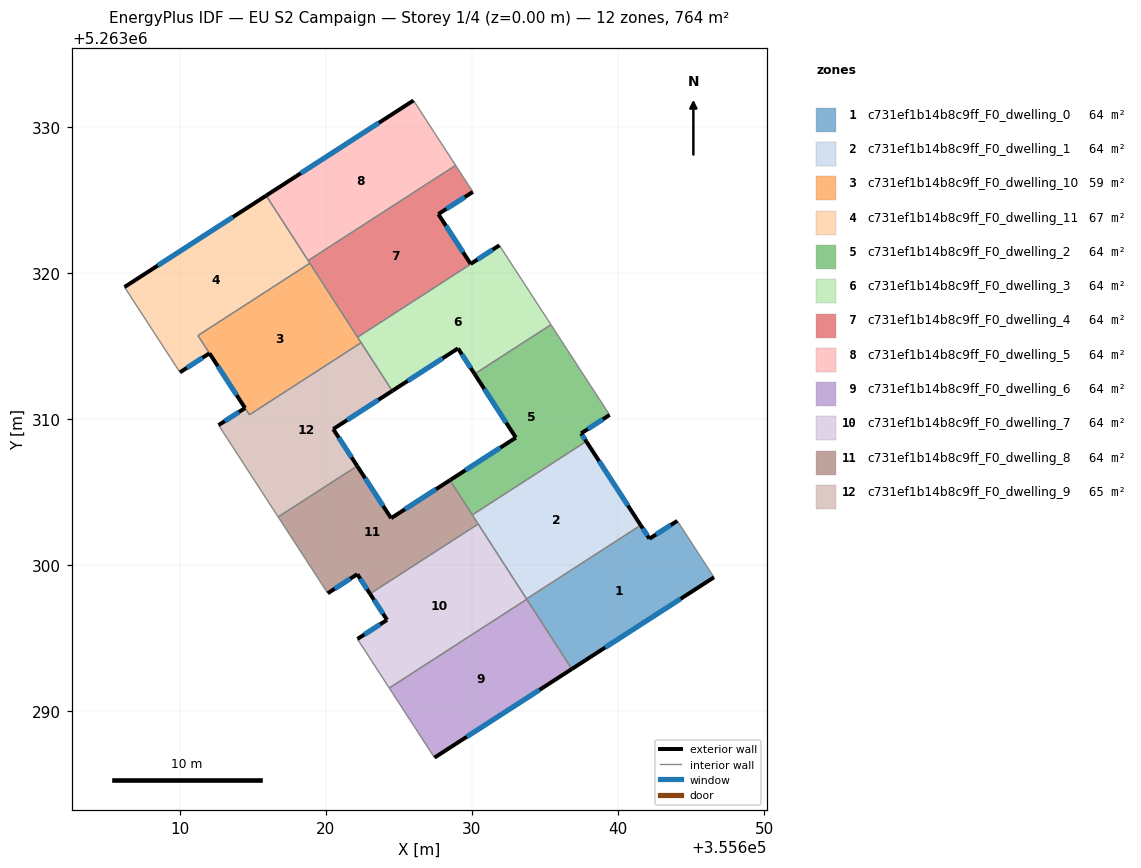
=== STOREY PLAN SPEC (per zone: floor XY polygon, exterior-wall plan segments, windows/doors) ===
zone 1: c731ef1b14b8c9ff_F0_dwelling_0  (63.7 m²)
  floor: (355644.06, 5263303.02) (355646.57, 5263299.15) (355636.84, 5263292.87) (355633.74, 5263297.67) (355641.56, 5263302.72) (355642.16, 5263301.80)
  exterior wall: (355636.84, 5263292.87) – (355646.57, 5263299.15)  [11.6 m]
    window: (355639.12, 5263294.35) – (355644.29, 5263297.68)  [9.8 m²]
  exterior wall: (355642.16, 5263301.80) – (355641.56, 5263302.72)  [1.1 m]
    window: (355642.02, 5263302.01) – (355641.70, 5263302.50)  [0.9 m²]
  exterior wall: (355644.06, 5263303.02) – (355642.16, 5263301.80)  [2.3 m]
    window: (355643.62, 5263302.73) – (355642.60, 5263302.08)  [1.9 m²]
  interior walls: 4
zone 2: c731ef1b14b8c9ff_F0_dwelling_1  (63.7 m²)
  floor: (355637.83, 5263308.46) (355641.56, 5263302.72) (355633.74, 5263297.67) (355630.03, 5263303.43)
  exterior wall: (355641.56, 5263302.72) – (355637.83, 5263308.46)  [6.8 m]
    window: (355640.68, 5263304.07) – (355638.70, 5263307.12)  [5.8 m²]
  interior walls: 4
zone 3: c731ef1b14b8c9ff_F0_dwelling_10  (59.0 m²)
  floor: (355618.90, 5263320.66) (355622.41, 5263315.22) (355614.76, 5263310.28) (355611.23, 5263315.71)
  exterior wall: (355612.03, 5263314.49) – (355614.46, 5263310.74)  [4.5 m]
    window: (355612.60, 5263313.61) – (355613.89, 5263311.62)  [3.8 m²]
  interior walls: 6
zone 4: c731ef1b14b8c9ff_F0_dwelling_11  (67.2 m²)
  floor: (355615.91, 5263325.29) (355618.90, 5263320.66) (355611.23, 5263315.71) (355612.02, 5263314.50) (355610.00, 5263313.19) (355606.21, 5263319.03)
  exterior wall: (355615.91, 5263325.29) – (355606.21, 5263319.03)  [11.5 m]
    window: (355613.63, 5263323.82) – (355608.48, 5263320.50)  [9.7 m²]
  exterior wall: (355610.00, 5263313.19) – (355612.02, 5263314.50)  [2.4 m]
    window: (355610.48, 5263313.50) – (355611.55, 5263314.19)  [2.0 m²]
  interior walls: 5
zone 5: c731ef1b14b8c9ff_F0_dwelling_2  (63.7 m²)
  floor: (355635.41, 5263316.45) (355639.43, 5263310.27) (355637.47, 5263309.01) (355637.83, 5263308.46) (355630.03, 5263303.43) (355628.49, 5263305.80) (355633.01, 5263308.72) (355630.18, 5263313.08)
  exterior wall: (355633.01, 5263308.72) – (355628.49, 5263305.80)  [5.4 m]
    window: (355631.95, 5263308.03) – (355629.55, 5263306.49)  [4.5 m²]
  exterior wall: (355630.18, 5263313.08) – (355633.01, 5263308.72)  [5.2 m]
    window: (355630.84, 5263312.05) – (355632.34, 5263309.74)  [4.4 m²]
  exterior wall: (355637.47, 5263309.01) – (355639.43, 5263310.27)  [2.3 m]
    window: (355637.93, 5263309.30) – (355638.97, 5263309.98)  [2.0 m²]
  exterior wall: (355637.83, 5263308.46) – (355637.47, 5263309.01)  [0.6 m]
    window: (355637.75, 5263308.59) – (355637.56, 5263308.88)  [0.5 m²]
  interior walls: 4
zone 6: c731ef1b14b8c9ff_F0_dwelling_3  (63.7 m²)
  floor: (355631.89, 5263321.88) (355635.41, 5263316.45) (355630.18, 5263313.08) (355629.04, 5263314.83) (355624.54, 5263311.92) (355622.17, 5263315.60)
  exterior wall: (355624.54, 5263311.92) – (355629.04, 5263314.83)  [5.4 m]
    window: (355625.60, 5263312.60) – (355627.99, 5263314.15)  [4.5 m²]
  exterior wall: (355629.04, 5263314.83) – (355630.18, 5263313.08)  [2.1 m]
    window: (355629.31, 5263314.42) – (355629.91, 5263313.49)  [1.8 m²]
  interior walls: 5
zone 7: c731ef1b14b8c9ff_F0_dwelling_4  (63.7 m²)
  floor: (355630.06, 5263325.55) (355627.70, 5263324.03) (355629.91, 5263320.62) (355631.88, 5263321.89) (355631.89, 5263321.88) (355622.17, 5263315.60) (355618.78, 5263320.84) (355628.88, 5263327.37)
  exterior wall: (355627.70, 5263324.03) – (355630.06, 5263325.55)  [2.8 m]
    window: (355628.25, 5263324.38) – (355629.51, 5263325.19)  [2.4 m²]
  exterior wall: (355629.91, 5263320.62) – (355627.70, 5263324.03)  [4.1 m]
    window: (355629.39, 5263321.42) – (355628.22, 5263323.23)  [3.4 m²]
  exterior wall: (355631.88, 5263321.89) – (355629.91, 5263320.62)  [2.3 m]
    window: (355631.42, 5263321.59) – (355630.37, 5263320.91)  [2.0 m²]
  interior walls: 6
zone 8: c731ef1b14b8c9ff_F0_dwelling_5  (63.7 m²)
  floor: (355626.00, 5263331.81) (355628.88, 5263327.37) (355618.78, 5263320.84) (355615.91, 5263325.29)
  exterior wall: (355626.00, 5263331.81) – (355615.91, 5263325.29)  [12.0 m]
    window: (355623.63, 5263330.28) – (355618.28, 5263326.82)  [10.1 m²]
  interior walls: 3
zone 9: c731ef1b14b8c9ff_F0_dwelling_6  (63.7 m²)
  floor: (355633.75, 5263297.65) (355636.84, 5263292.87) (355627.43, 5263286.80) (355624.34, 5263291.57)
  exterior wall: (355627.43, 5263286.80) – (355636.84, 5263292.87)  [11.2 m]
    window: (355629.64, 5263288.23) – (355634.63, 5263291.45)  [9.4 m²]
  interior walls: 3
zone 10: c731ef1b14b8c9ff_F0_dwelling_7  (63.7 m²)
  floor: (355630.43, 5263302.80) (355633.75, 5263297.65) (355624.34, 5263291.57) (355622.16, 5263294.93) (355624.18, 5263296.24) (355623.02, 5263298.02)
  exterior wall: (355624.18, 5263296.24) – (355622.16, 5263294.93)  [2.4 m]
    window: (355623.71, 5263295.93) – (355622.63, 5263295.24)  [2.0 m²]
  exterior wall: (355623.02, 5263298.02) – (355624.18, 5263296.24)  [2.1 m]
    window: (355623.29, 5263297.60) – (355623.91, 5263296.66)  [1.8 m²]
  interior walls: 5
zone 11: c731ef1b14b8c9ff_F0_dwelling_8  (63.7 m²)
  floor: (355628.49, 5263305.80) (355630.43, 5263302.80) (355623.02, 5263298.02) (355622.15, 5263299.37) (355620.12, 5263298.06) (355616.73, 5263303.29) (355622.14, 5263306.78) (355624.46, 5263303.20)
  exterior wall: (355624.46, 5263303.20) – (355622.14, 5263306.78)  [4.3 m]
    window: (355623.92, 5263304.04) – (355622.69, 5263305.94)  [3.6 m²]
  exterior wall: (355628.49, 5263305.80) – (355624.46, 5263303.20)  [4.8 m]
    window: (355627.55, 5263305.19) – (355625.41, 5263303.81)  [4.0 m²]
  exterior wall: (355622.15, 5263299.37) – (355623.02, 5263298.02)  [1.6 m]
    window: (355622.35, 5263299.05) – (355622.81, 5263298.34)  [1.4 m²]
  exterior wall: (355620.12, 5263298.06) – (355622.15, 5263299.37)  [2.4 m]
    window: (355620.60, 5263298.37) – (355621.67, 5263299.06)  [2.0 m²]
  interior walls: 5
zone 12: c731ef1b14b8c9ff_F0_dwelling_9  (64.9 m²)
  floor: (355622.41, 5263315.22) (355624.54, 5263311.92) (355620.50, 5263309.30) (355622.14, 5263306.78) (355616.73, 5263303.29) (355612.65, 5263309.58) (355614.46, 5263310.74) (355614.76, 5263310.28)
  exterior wall: (355614.46, 5263310.74) – (355612.65, 5263309.58)  [2.2 m]
    window: (355614.04, 5263310.47) – (355613.07, 5263309.85)  [1.8 m²]
  exterior wall: (355620.50, 5263309.30) – (355624.54, 5263311.92)  [4.8 m]
    window: (355621.45, 5263309.92) – (355623.59, 5263311.31)  [4.1 m²]
  exterior wall: (355622.14, 5263306.78) – (355620.50, 5263309.30)  [3.0 m]
    window: (355621.75, 5263307.37) – (355620.88, 5263308.71)  [2.5 m²]
  interior walls: 5

=== DERIVED (storey summary) ===
Building: EU S2 Campaign
Storey: 1 of 4  (floor level z = 0.00 m)
Storey gross floor area: 764.1 m²
Zones on this storey: 12
  - c731ef1b14b8c9ff_F0_dwelling_0: floor 63.7 m²; exterior wall 14.9 m (44.8 m²); 3 window(s) 12.6 m²; WWR 28.1%
  - c731ef1b14b8c9ff_F0_dwelling_1: floor 63.7 m²; exterior wall 6.8 m (20.5 m²); 1 window(s) 5.8 m²; WWR 28.1%
  - c731ef1b14b8c9ff_F0_dwelling_10: floor 59.0 m²; exterior wall 4.5 m (13.4 m²); 1 window(s) 3.8 m²; WWR 28.1%
  - c731ef1b14b8c9ff_F0_dwelling_11: floor 67.2 m²; exterior wall 14.0 m (41.9 m²); 2 window(s) 11.8 m²; WWR 28.1%
  - c731ef1b14b8c9ff_F0_dwelling_2: floor 63.7 m²; exterior wall 13.5 m (40.6 m²); 4 window(s) 11.4 m²; WWR 28.1%
  - c731ef1b14b8c9ff_F0_dwelling_3: floor 63.7 m²; exterior wall 7.5 m (22.4 m²); 2 window(s) 6.3 m²; WWR 28.1%
  - c731ef1b14b8c9ff_F0_dwelling_4: floor 63.7 m²; exterior wall 9.2 m (27.7 m²); 3 window(s) 7.8 m²; WWR 28.1%
  - c731ef1b14b8c9ff_F0_dwelling_5: floor 63.7 m²; exterior wall 12.0 m (36.0 m²); 1 window(s) 10.1 m²; WWR 28.1%
  - c731ef1b14b8c9ff_F0_dwelling_6: floor 63.7 m²; exterior wall 11.2 m (33.6 m²); 1 window(s) 9.4 m²; WWR 28.1%
  - c731ef1b14b8c9ff_F0_dwelling_7: floor 63.7 m²; exterior wall 4.5 m (13.6 m²); 2 window(s) 3.8 m²; WWR 28.1%
  - c731ef1b14b8c9ff_F0_dwelling_8: floor 63.7 m²; exterior wall 13.1 m (39.2 m²); 4 window(s) 11.0 m²; WWR 28.1%
  - c731ef1b14b8c9ff_F0_dwelling_9: floor 64.9 m²; exterior wall 10.0 m (30.0 m²); 3 window(s) 8.4 m²; WWR 28.1%
Zone adjacency (shared interzone walls):
  - c731ef1b14b8c9ff_F0_dwelling_0 ↔ c731ef1b14b8c9ff_F0_dwelling_1
  - c731ef1b14b8c9ff_F0_dwelling_0 ↔ c731ef1b14b8c9ff_F0_dwelling_6
  - c731ef1b14b8c9ff_F0_dwelling_0 ↔ c731ef1b14b8c9ff_F0_dwelling_7
  - c731ef1b14b8c9ff_F0_dwelling_1 ↔ c731ef1b14b8c9ff_F0_dwelling_2
  - c731ef1b14b8c9ff_F0_dwelling_1 ↔ c731ef1b14b8c9ff_F0_dwelling_7
  - c731ef1b14b8c9ff_F0_dwelling_1 ↔ c731ef1b14b8c9ff_F0_dwelling_8
  - c731ef1b14b8c9ff_F0_dwelling_10 ↔ c731ef1b14b8c9ff_F0_dwelling_11
  - c731ef1b14b8c9ff_F0_dwelling_10 ↔ c731ef1b14b8c9ff_F0_dwelling_3
  - c731ef1b14b8c9ff_F0_dwelling_10 ↔ c731ef1b14b8c9ff_F0_dwelling_4
  - c731ef1b14b8c9ff_F0_dwelling_10 ↔ c731ef1b14b8c9ff_F0_dwelling_9
  - c731ef1b14b8c9ff_F0_dwelling_11 ↔ c731ef1b14b8c9ff_F0_dwelling_4
  - c731ef1b14b8c9ff_F0_dwelling_11 ↔ c731ef1b14b8c9ff_F0_dwelling_5
  - c731ef1b14b8c9ff_F0_dwelling_2 ↔ c731ef1b14b8c9ff_F0_dwelling_3
  - c731ef1b14b8c9ff_F0_dwelling_2 ↔ c731ef1b14b8c9ff_F0_dwelling_8
  - c731ef1b14b8c9ff_F0_dwelling_3 ↔ c731ef1b14b8c9ff_F0_dwelling_4
  - c731ef1b14b8c9ff_F0_dwelling_3 ↔ c731ef1b14b8c9ff_F0_dwelling_9
  - c731ef1b14b8c9ff_F0_dwelling_4 ↔ c731ef1b14b8c9ff_F0_dwelling_5
  - c731ef1b14b8c9ff_F0_dwelling_6 ↔ c731ef1b14b8c9ff_F0_dwelling_7
  - c731ef1b14b8c9ff_F0_dwelling_7 ↔ c731ef1b14b8c9ff_F0_dwelling_8
  - c731ef1b14b8c9ff_F0_dwelling_8 ↔ c731ef1b14b8c9ff_F0_dwelling_9